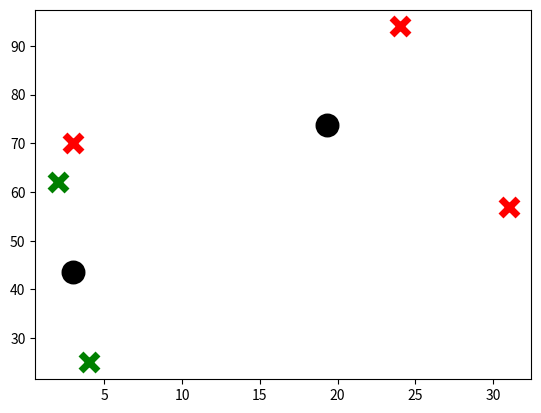

Here is the Python script that generated this plot:
import pandas as pd 
import numpy as np 
import scipy as sp
import time
import matplotlib.pyplot as plt 
import seaborn as sns 
from scipy.spatial import distance
from typing import List, Dict, Optional 

start_time = time.time() 
# test data
data = {'name': ['Jason', 'Molly', 'Tina', 'Jake', 'Amy'], 
        'year': [2012, 2012, 2013, 2014, 2014], 
        'reports': [4, 24, 31, 2, 3],
        'coverage': [25, 94, 57, 62, 70]}
df = pd.DataFrame(data, index = ['Cochice', 'Pima', 'Santa Cruz', 'Maricopa', 'Yuma'])

X = np.array([[4,25],[24,94],[31,57],[2,62],[3,70]])
# print(df)

# print(distance.euclidean([1, 0, 0], [0, 1, 0]))
# sns.barplot(x = "reports", y = "coverage", data=df)
# plt.show()

# create a class 
class K_means:
	def __init__(self, k: int=3, tolerance: float=0.001, max_iterations: int=100):
		self.k = k
		self.tolerance = tolerance
		self.max_iterations = max_iterations

	def fit(self, data):
		# put centroids in key value pair
		self.centroids: Dict = {}
		# assign some starting ones, non-randomized
		# because easier to test 
		for i in range(self.k):
			self.centroids[i] = data[i]
		# outer loop for max iterations
		for i in range(self.max_iterations):
			self.classifications = {}
			for i in range (self.k):
				self.classifications[i] = []
			# make a list of the distances from each item in data to the centroids
			# get indices of the closest item
			# updated classifications dictionary with that k:v pair of index : item
			for item in data:
				distance_list: List = [np.linalg.norm(item-self.centroids[centroid]) for centroid in self.centroids]
				closest: int = distance_list.index(min(distance_list)) 
				self.classifications[closest].append(item)
			# make copy of old centroids
			prev_centroids = dict(self.centroids)
			# update new centroids 
			for classif in self.classifications:
				self.centroids[classif] = np.average(self.classifications[classif], axis=0)
			# code to exit if has converged to tolerance
			is_stable: bool = True
			for centroid in self.centroids:
				old = prev_centroids[centroid]
				curr = self.centroids[centroid]

				if np.sum((curr - old)/old*100) > self.tolerance:
					is_stable = False 

			if is_stable:
				break 

	def predict(self, item):
		distance_list: List = [np.linalg.norm(item-self.centroids[centroid]) for centroid in self.centroids]
		closest: int = distance_list.index(min(distance_list)) 
		return closest 

# instantiate and fit 
clf = K_means(k=2)
clf.fit(X)
print(clf.centroids)

# plot centroids
for centroid in clf.centroids:
    plt.scatter(clf.centroids[centroid][0], clf.centroids[centroid][1],
                marker="o", color="k", s=150, linewidths=5)

# clean up later, should be a 1 or 2 liner in Seaborn
colors = ["g","r","b"]

# plot classifications of points around centroids 
for classification in clf.classifications:
    color = colors[classification]
    for featureset in clf.classifications[classification]:
        plt.scatter(featureset[0], featureset[1], marker="x", color=color, s=150, linewidths=5)
 

plt.show()
end_time = time.time()
print (f"runtime: {end_time - start_time} seconds")


